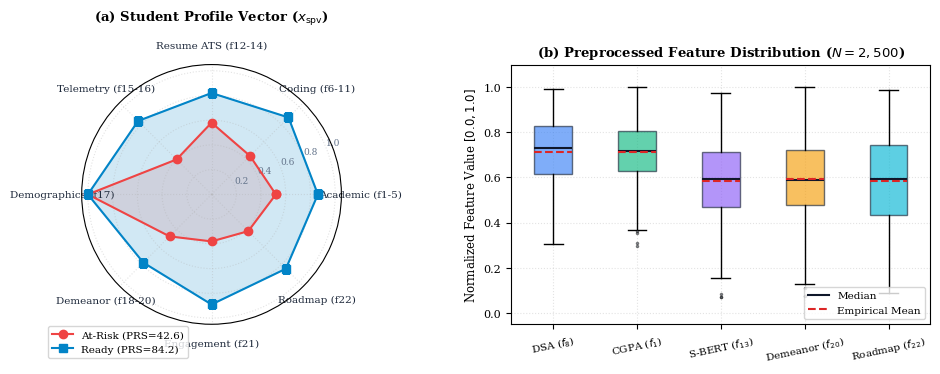

Source code (Python): (Note: this script raises an exception after producing the figure.)
"""
Generate Figure 2: (a) Student Profile Vector (b) Preprocessed feature distribution
Publication-ready at 300 DPI.
"""

import numpy as np
import matplotlib
matplotlib.use("Agg")
import matplotlib.pyplot as plt
from pathlib import Path

FIG_DIR = Path(r"d:\4-1 AD\All College Docs and ppts\Documentations\PDR\PRIE-Research\10_Publication\Conference_Paper\figures")
OUT_PATH = FIG_DIR / "fig2_spv_feature_distribution.png"

# Style configuration
plt.rcParams.update({
    "font.family": "serif",
    "font.size": 9,
    "axes.labelsize": 9.5,
    "axes.titlesize": 10,
    "xtick.labelsize": 8,
    "ytick.labelsize": 8,
    "legend.fontsize": 8,
    "figure.dpi": 300,
    "savefig.dpi": 300,
    "axes.grid": True,
    "grid.alpha": 0.35,
    "grid.linestyle": ":",
})

fig = plt.figure(figsize=(10, 3.8))

# ── Subplot (a): Student Profile Vector Radar / Domain Breakdown ──────────────
ax1 = fig.add_subplot(1, 2, 1, polar=True)

categories = [
    'Academic (f1-5)', 'Coding (f6-11)', 'Resume ATS (f12-14)',
    'Telemetry (f15-16)', 'Demographics (f17)', 'Demeanor (f18-20)',
    'Engagement (f21)', 'Roadmap (f22)'
]
N = len(categories)
angles = [n / float(N) * 2 * np.pi for n in range(N)]
angles += angles[:1]

# Persona vectors
at_risk = [0.52, 0.44, 0.58, 0.40, 1.0, 0.48, 0.38, 0.42]
ready   = [0.86, 0.88, 0.82, 0.84, 1.0, 0.78, 0.89, 0.85]
at_risk += at_risk[:1]
ready   += ready[:1]

ax1.plot(angles, at_risk, 'o-', linewidth=1.5, color='#ef4444', label='At-Risk (PRS=42.6)')
ax1.fill(angles, at_risk, color='#ef4444', alpha=0.15)

ax1.plot(angles, ready, 's-', linewidth=1.5, color='#0284c7', label='Ready (PRS=84.2)')
ax1.fill(angles, ready, color='#0284c7', alpha=0.18)

ax1.set_xticks(angles[:-1])
ax1.set_xticklabels(categories, size=7.5, color='#1e293b')
ax1.set_ylim(0, 1.05)
ax1.set_yticks([0.2, 0.4, 0.6, 0.8, 1.0])
ax1.set_yticklabels(['0.2', '0.4', '0.6', '0.8', '1.0'], size=6.5, color='#64748b')
ax1.set_title('(a) Student Profile Vector ($x_{\\text{spv}}$)', pad=14, fontweight='bold', fontsize=9.5)
ax1.legend(loc='lower left', bbox_to_anchor=(-0.15, -0.15), frameon=True, fontsize=7.5)

# ── Subplot (b): Preprocessed Feature Distribution (Normalized Cohort) ────────
ax2 = fig.add_subplot(1, 2, 2)

np.random.seed(42)
# Feature distributions for 5 representative preprocessed features
features = ['DSA ($f_8$)', 'CGPA ($f_1$)', 'S-BERT ($f_{13}$)', 'Demeanor ($f_{20}$)', 'Roadmap ($f_{22}$)']
colors = ['#3b82f6', '#10b981', '#8b5cf6', '#f59e0b', '#06b6d4']

data = [
    np.clip(np.random.beta(5, 2, 500), 0, 1),      # DSA
    np.clip(np.random.normal(0.72, 0.14, 500), 0, 1), # CGPA
    np.clip(np.random.beta(4, 3, 500), 0, 1),      # S-BERT
    np.clip(np.random.normal(0.60, 0.18, 500), 0, 1), # Demeanor
    np.clip(np.random.beta(3, 2, 500), 0, 1),      # Roadmap
]

positions = np.arange(len(features))
bp = ax2.boxplot(
    data, positions=positions, widths=0.45, patch_artist=True,
    showmeans=True, meanline=True,
    medianprops=dict(color='#0f172a', linewidth=1.5),
    meanprops=dict(color='#dc2626', linewidth=1.5, linestyle='--'),
    flierprops=dict(marker='.', markerfacecolor='#94a3b8', markersize=3, alpha=0.5)
)

for patch, color in zip(bp['boxes'], colors):
    patch.set_facecolor(color)
    patch.set_alpha(0.65)
    patch.set_edgecolor('#1e293b')

ax2.set_xticks(positions)
ax2.set_xticklabels(features, size=7.5, rotation=12)
ax2.set_ylabel('Normalized Feature Value $[0.0, 1.0]$', fontsize=8.5)
ax2.set_ylim(-0.05, 1.10)
ax2.set_title('(b) Preprocessed Feature Distribution ($N=2,500$)', fontweight='bold', fontsize=9.5)

# Custom legend for boxplot
from matplotlib.lines import Line2D
legend_elements = [
    Line2D([0], [0], color='#0f172a', lw=1.5, label='Median'),
    Line2D([0], [0], color='#dc2626', lw=1.5, linestyle='--', label='Empirical Mean'),
]
ax2.legend(handles=legend_elements, loc='lower right', frameon=True, fontsize=7.5)

plt.tight_layout()
plt.savefig(OUT_PATH, dpi=300, bbox_inches='tight')
plt.close()

print(f"Generated Figure 2 successfully: {OUT_PATH}")
